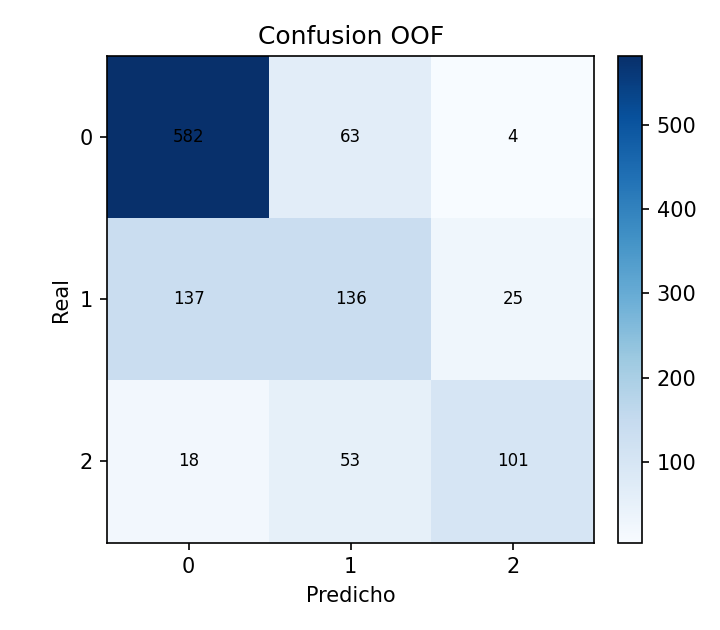

The file beside this chart, header and first rows:
real, 1, 2, 3
1, 582, 63, 4
2, 137, 136, 25
3, 18, 53, 101
